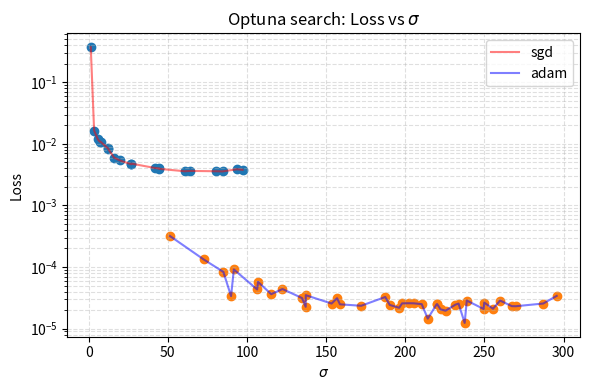
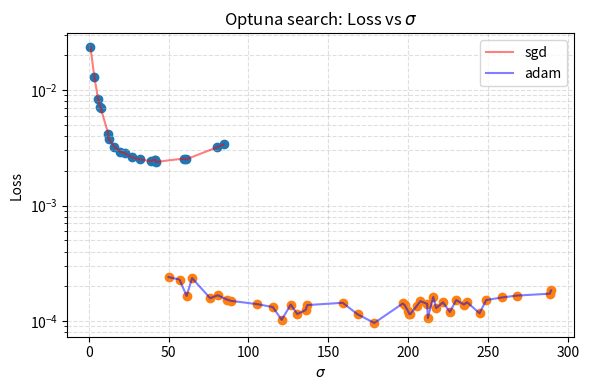
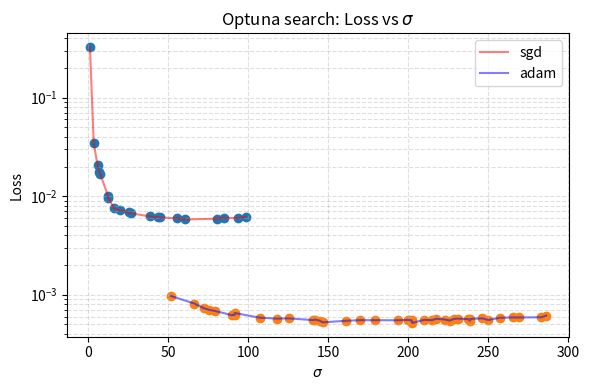

Generate these figures, in order, with matplotlib:
import matplotlib.pyplot as plt
import numpy as np

sigmas1 = np.array([
    12.520653814999466,
    26.938830192854105,
    16.051911333587626,
    12.296071107325709,
    7.035737028722147,
    19.578897201213003,
    7.5019544436201215,
    60.74996073425695,
    84.59126528049376,
    5.846326121643413,
    1.345853577688474,
    93.7144938415643,
    80.45564515992577,
    44.648724300188675,
    44.59388678508123,
    41.90688195225874,
    3.461751661573063,
    63.9366094328724,
    27.03662853590898,
    97.2385413047191
])

losses1 = np.array([
    0.008186852559447289,
    0.004667649976909161,
    0.005996975116431713,
    0.008429286070168018,
    0.01086925994604826,
    0.005400161258876324,
    0.010875944048166275,
    0.0035944951232522726,
    0.0035759094171226025,
    0.011827307753264904,
    0.373460054397583,
    0.00387345883063972,
    0.0035969666205346584,
    0.00393301248550415,
    0.003995569422841072,
    0.004062913358211517,
    0.016506433486938477,
    0.0036414950154721737,
    0.004782198928296566,
    0.0037970873527228832
])

sigmas2 = np.array([
    107.00120234083903, 
    134.75872957290457, 
    115.31072887483366, 
    106.41978293721805, 
    89.95713371512852, 
    122.41566846896805, 
    91.71149161373727, 
    172.13566016258588, 
    190.1747252826332, 
    85.07947509745648, 
    51.42953245154858, 
    196.12952923790107,
    187.3266970983376, 
    156.89605251912673, 
    158.7288594179992, 
    197.96574847864076, 
    72.66315479667071, 
    153.44015955346987, 
    137.08913728407026, 
    137.13995373271584,
    249.84534170484113,
    267.2813102775373,
    255.37087083741162,
    249.44750325276428,
    237.48265887897398,
    259.87607763911365,
    238.82802027488165,
    287.119987331902,
    295.61235717788867,
    233.64188180483345,
    205.2994043614781,
    222.26986174982846,
    220.08095524298236,
    219.7116430778307,
    225.41093678914504,
    202.4302087409161,
    231.6957400682845,
    269.7375025841362,
    214.17968964874146,
    210.36672659891784 
])

losses2 = np.array([
    5.7314333389513195e-05, 
    3.1360817956738174e-05, 
    3.621327778091654e-05, 
    4.3258722143946216e-05, 
    3.368933903402649e-05, 
    4.390575850266032e-05, 
    9.132349805440754e-05, 
    2.3479447918361984e-05, 
    2.4206743546528742e-05, 
    8.336835162481293e-05, 
    3.17984726279974e-04,  
    2.179472903662827e-05, 
    3.259153163526207e-05, 
    3.111629484919831e-05, 
    2.4771896278252825e-05, 
    2.567382762208581e-05, 
    1.3277068501338363e-04, 
    2.5514607841614634e-05, 
    2.256559491797816e-05, 
    3.4896849683718756e-05,
    2.6426771000842564e-05,
    2.312719516339712e-05,
    2.102183316310402e-05,
    2.084074185404461e-05,
    1.2354651516943704e-05,
    2.8516802558442578e-05,
    2.8518068575067446e-05,
    2.5537297915434465e-05,
    3.398993794689886e-05,
    2.545927418395877e-05,
    2.572926678112708e-05,
    2.053650314337574e-05,
    2.499736365280114e-05,
    2.469512037350796e-05,
    1.9515937310643494e-05,
    2.581006265245378e-05,
    2.4530319933546707e-05,
    2.307223439856898e-05,
    1.4507153537124395e-05,
    2.494037471478805e-05 
])

idx1 = np.argsort(sigmas1)   

sigmas1 = sigmas1[idx1]
losses1 = losses1[idx1]

idx2 = np.argsort(sigmas2)   # indices that sort sigmas

sigmas2 = sigmas2[idx2]
losses2 = losses2[idx2]

plt.figure(figsize=(6, 4))
plt.scatter(sigmas1, losses1)
plt.plot(sigmas1, losses1, color="red", label="sgd", alpha=0.5)
plt.scatter(sigmas2, losses2)
plt.plot(sigmas2, losses2, color="blue", label="adam", alpha=0.5)
plt.yscale("log")
plt.xlabel(r"$\sigma$")
plt.ylabel("Loss")
plt.title("Optuna search: Loss vs $\sigma$")
plt.grid(True, which="both", linestyle="--", alpha=0.4)
plt.legend()
plt.tight_layout()
plt.show()


################################################## super ############################################


import numpy as np

sigmas1 = np.array([
    12.520653814999466,   # 0
    26.938830192854105,   # 1
    16.051911333587626,   # 2
    12.296071107325709,   # 3
    7.035737028722147,    # 4
    19.578897201213003,   # 5
    7.5019544436201215,   # 6
    60.74996073425695,    # 7
    84.59126528049376,    # 8
    5.846326121643413,    # 9
    1.0981684015202464,   # 10
    59.61673371095738,   # 11
    80.45564515992577,   # 12
    38.72485999854677,   # 13
    41.78153572096715,   # 14
    32.23121008796371,   # 15
    3.461751661573063,   # 16
    42.05438674930875,   # 17
    41.41220773565744,   # 18
    22.52470371702137    # 19  
])

losses1 = np.array([
    0.0037475789431482553,  # 0
    0.0026162266731262207,  # 1
    0.003227317938581109,   # 2
    0.004152769688516855,   # 3
    0.007184943184256554,   # 4
    0.002924942411482334,   # 5
    0.00693443464115262,    # 6
    0.0025022896006703377, # 7
    0.0033824313431978226, # 8
    0.008396340534090996,  # 9
    0.023455344140529633,  # 10
    0.0025514252483844757, # 11
    0.0031955051235854626, # 12
    0.002423373516649008,  # 13
    0.002496308647096157,  # 14
    0.00250469078309834,   # 15
    0.013039516285061836,  # 16
    0.0023825871758162975, # 17  ← best
    0.0025008306838572025, # 18
    0.00282640615478158,    # 19

])

sigmas2 = np.array([
    89.13376857339883,    # 0
    135.72147242714485,   # 1
    50.007928486759546,   # 2
    76.03128847689648,    # 3
    61.281001562174495,   # 4
    56.8281316513089,     # 5
    64.73062876467897,    # 6
    80.72690320375924,    # 7
    86.66581519533162,    # 8
    105.52855770718365,  # 9
    159.0089873265695,   # 10
    130.5349625719157,   # 11
    136.84321562035132,  # 12
    196.60668318624175,  # 13
    120.76634094844664,  # 14
    115.21536371023774,  # 15
    126.51288348692438,  # 16
    168.3646780350862,   # 17
    178.80203382494832,  # 18
    197.816286857656,     # 19
    236.8448389522633,
    267.8384004250336,
    200.00927521460315,
    226.08311017198696,
    212.2620846899948,
    207.6299575057511,
    215.68939426918715,
    230.08071544955138,
    234.90771464574792,
    248.83468289454467,
    289.49389785316356,
    217.53654372169282,
    221.76407457731997,
    258.6534780822148,
    201.32372912182365,
    205.4055683095149,
    211.86914188543085,
    200.7027602079499,
    244.67157589015844,
    288.6747726334073
])

losses2 = np.array([
    1.4979152183514088e-04,  # 0
    1.2447680637706070e-04,  # 1
    2.4059918359853327e-04,  # 2
    1.5784468268975616e-04,  # 3
    1.6533133748453110e-04,  # 4
    2.2874114802107215e-04,  # 5
    2.3550857440568507e-04,  # 6
    1.6758099081926048e-04,  # 7
    1.5340662503149360e-04,  # 8
    1.4025285781826824e-04,  # 9
    1.4415026817005128e-04,  # 10
    1.1516253289300948e-04,  # 11
    1.3773223327007145e-04,  # 12
    1.4215878036338836e-04,  # 13
    1.0270802158629522e-04,  # 14
    1.3243568537291140e-04,  # 15
    1.3915577437728643e-04,  # 16
    1.1446618009358644e-04,  # 17
    9.6513897005934270e-05,  # 18  ← best
    1.3740335998591036e-04,   # 19
    0.00014580394781660289,
    0.0001662762660998851,
    0.00012150021939305589,
    0.00012006027100142092,
    0.00010632620251271874,
    0.00014899020607117563,
    0.00016178148507606238,
    0.00015220280329231173,
    0.00013919042248744518,
    0.00015217902546282858,
    0.0001847078383434564,
    0.00012963396147824824,
    0.00014541538257617503,
    0.00016024158685468137,
    0.00011518263636389747,
    0.00013564203982241452,
    0.00014106891467235982,
    0.00011518890096340328,
    0.00011701892799464986,
    0.00017285272770095617
])


idx1 = np.argsort(sigmas1)   

sigmas1 = sigmas1[idx1]
losses1 = losses1[idx1]

idx2 = np.argsort(sigmas2)   # indices that sort sigmas

sigmas2 = sigmas2[idx2]
losses2 = losses2[idx2]

plt.figure(figsize=(6, 4))
plt.scatter(sigmas1, losses1)
plt.plot(sigmas1, losses1, color="red", label="sgd", alpha=0.5)
plt.scatter(sigmas2, losses2)
plt.plot(sigmas2, losses2, color="blue", label="adam", alpha=0.5)
plt.yscale("log")
plt.xlabel(r"$\sigma$")
plt.ylabel("Loss")
plt.title("Optuna search: Loss vs $\sigma$")
plt.grid(True, which="both", linestyle="--", alpha=0.4)
plt.legend()
plt.tight_layout()
plt.show()



sigmas1 = np.array([
    12.520653814999466,   # 0
    26.938830192854105,   # 1
    16.051911333587626,   # 2
    12.296071107325709,   # 3
    7.035737028722147,    # 4
    19.578897201213003,   # 5
    7.5019544436201215,   # 6
    60.74996073425695,   # 7
    84.59126528049376,   # 8
    5.846326121643413,   # 9
    1.0981684015202464,  # 10
    93.7144938415643,    # 11
    80.45564515992577,   # 12
    44.648724300188675,  # 13
    43.69242743346912,   # 14
    55.61270409393887,   # 15
    3.461751661573063,   # 16
    38.82815505735124,   # 17
    98.38480342569895,   # 18
    25.202958341646074   # 19
])

losses1 = np.array([
    0.009635730646550655,  # 0
    0.006691333372145891,  # 1
    0.007550437934696674,  # 2
    0.010152437724173069, # 3
    0.017538046464323997, # 4
    0.007182093802839518, # 5
    0.016863146796822548, # 6
    0.005804959684610367, # 7  ← best
    0.006042125169187784, # 8
    0.02065202035009861,  # 9
    0.325409471988678,    # 10
    0.0059958091005682945,# 11
    0.0059163011610507965,# 12
    0.006087090820074081, # 13
    0.006109504494816065, # 14
    0.005972826387733221, # 15
    0.034391794353723526, # 16
    0.00622960040345788,  # 17
    0.006165469530969858, # 18
    0.006845199968665838  # 19
])

sigmas2 = np.array([
    91.50927010243544,    # 0
    51.82975444116563,    # 1
    107.12720916659566,   # 2
    91.4239961177457,    # 3
    89.54815444292039,   # 4
    79.04081029281095,   # 5
    66.40193866416837,   # 6
    117.97996879552194,  # 7
    75.74955651814184,   # 8
    72.37957543179233,   # 9
    170.06552974531832,  # 10
    161.15540457877623,  # 11
    179.1741068459557,   # 12
    193.41065188130938,  # 13
    140.5144821101171,   # 14
    199.52607592187027,  # 15
    141.90592681941078,  # 16
    144.86677599497955,  # 17
    146.41178802266907,  # 18  ← best
    125.16723265041841,   # 19
    238.67387651062356,
    202.1135258999927,
    249.93136059993006,
    238.60880399398934,
    237.1663616716759,
    228.66467073562237,
    217.30355501579137,
    257.08586544083454,
    225.8377635761272,
    222.8516974774813,
    286.105737979298,
    268.9852731350784,
    209.72174133063032,
    265.43499673757066,
    230.80262329312325,
    246.3258314070276,
    215.00754371904898,
    283.1378281631556,
    202.39539972127116,
    200.1436466562325
])

losses2 = np.array([
    6.52858114335686e-04,   # 0
    9.698336943984032e-04,  # 1
    5.853145266883075e-04,  # 2
    6.222592201083899e-04,  # 3
    6.222159136086702e-04,  # 4
    6.865087780170143e-04,  # 5
    8.136607357300818e-04,  # 6
    5.725433002226055e-04,  # 7
    7.012377609498799e-04,  # 8
    7.286201580427587e-04,  # 9
    5.524099105969071e-04,  # 10
    5.443067639134824e-04,  # 11
    5.519069381989539e-04,  # 12
    5.504230502992868e-04,  # 13
    5.527714383788407e-04,  # 14
    5.560123245231807e-04,  # 15
    5.596622941084206e-04,  # 16
    5.445515853352845e-04,  # 17
    5.250597605481744e-04,  # 18
    5.764063098467886e-04,   # 19
    0.0005686847143806517,
    0.0005496647791005671,
    0.0005541231366805732,
    0.0005467348964884877,
    0.0005661126342602074,
    0.0005698531749658287,
    0.0005710944533348083,
    0.0005838786019012332,
    0.0005473955534398556,
    0.0005607345956377685,
    0.0006141418707557023,
    0.0005878463853150606,
    0.0005551112699322402,
    0.0005893112393096089,
    0.0005727405659854412,
    0.0005764032830484211,
    0.0005527265020646155,
    0.0005910003092139959,
    0.0005176259437575936,
    0.0005552236689254642
])


idx1 = np.argsort(sigmas1)   

sigmas1 = sigmas1[idx1]
losses1 = losses1[idx1]

idx2 = np.argsort(sigmas2)   # indices that sort sigmas

sigmas2 = sigmas2[idx2]
losses2 = losses2[idx2]

plt.figure(figsize=(6, 4))
plt.scatter(sigmas1, losses1)
plt.plot(sigmas1, losses1, color="red", label="sgd", alpha=0.5)
plt.scatter(sigmas2, losses2)
plt.plot(sigmas2, losses2, color="blue", label="adam", alpha=0.5)
plt.yscale("log")
plt.xlabel(r"$\sigma$")
plt.ylabel("Loss")
plt.title("Optuna search: Loss vs $\sigma$")
plt.grid(True, which="both", linestyle="--", alpha=0.4)
plt.legend()
plt.tight_layout()
plt.show()